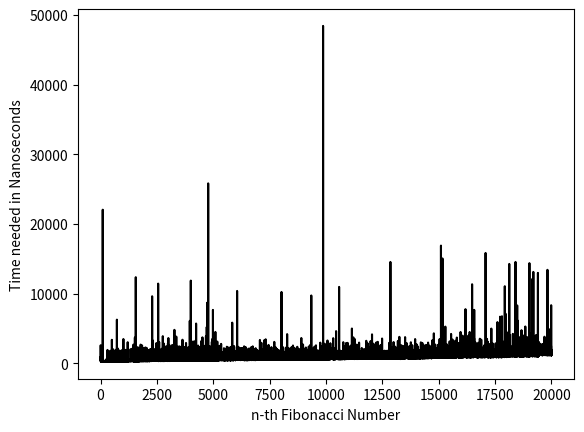

Write Python code to recreate this figure.
import matplotlib.pyplot as plt
import time


def instantiate_buffer(n):
    global buffer
    buffer = [-1] * n
    buffer[0] = 0
    buffer[1] = 1


def buffered_fib(n):
    global buffer
    if buffer[n] != -1:
        return buffer[n]
    if buffer[n - 1] != -1:
        n_1 = buffer[n - 1]
    else:
        n_1 = buffered_fib(n - 1)
        buffer[n - 1] = n_1
    if buffer[n - 2] != -1:
        n_2 = buffer[n - 2]
    else:
        n_2 = buffered_fib(n - 2)
        buffer[n - 2] = n_2
    return n_1 + n_2


number_of_calls = 20001
x_values = []
y_values = []
buffer = []


def code4():
    print(
        f"Measure the time needed to calculate {number_of_calls-1} fibonacci-numbers with buffered recursive function")

    instantiate_buffer(number_of_calls)

    for i in range(number_of_calls):

        start_time = time.perf_counter_ns()
        fib_result = buffered_fib(i)
        end_time = time.perf_counter_ns()
        duration = end_time - start_time

        print(f"{i}.te Fibonacci-Number: {fib_result}; Time needed: {duration}")
        x_values.append(i)
        y_values.append(duration)

    plt.xlabel("n-th Fibonacci Number")
    plt.ylabel("Time needed in Nanoseconds")

    plt.plot(x_values, y_values, color='black')
    plt.show()


code4()
